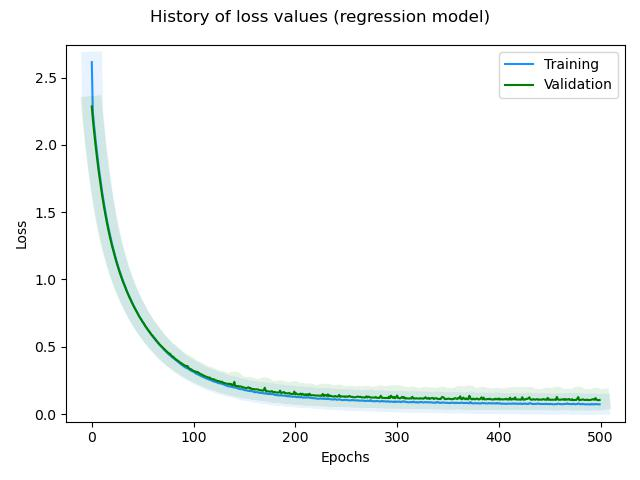

Source data for this figure (header and first rows):
, loss, rmse, mse, mae, val_loss, val_rmse, val_mse, val_mae, _timestamp, _runtime
0, 2.615, 0.6291, 0.3958, 0.4747, 2.286, 0.3257, 0.1061, 0.2693, 1738677453, 89
1, 2.249, 0.3243, 0.1052, 0.2659, 2.195, 0.3024, 0.09146, 0.2492, 1738677453, 89
2, 2.163, 0.306, 0.09366, 0.2495, 2.119, 0.2987, 0.08921, 0.2458, 1738677453, 89
3, 2.088, 0.3025, 0.09149, 0.2457, 2.046, 0.2947, 0.08684, 0.243, 1738677454, 90
4, 2.015, 0.2972, 0.08833, 0.2412, 1.977, 0.2927, 0.08568, 0.2419, 1738677454, 90
5, 1.949, 0.2974, 0.08844, 0.2431, 1.912, 0.2921, 0.08534, 0.2398, 1738677454, 90
6, 1.886, 0.297, 0.08819, 0.2429, 1.85, 0.2915, 0.08499, 0.2391, 1738677454, 90
7, 1.823, 0.2922, 0.08539, 0.2384, 1.791, 0.2897, 0.08393, 0.2389, 1738677454, 90
8, 1.767, 0.2927, 0.0857, 0.2392, 1.737, 0.2915, 0.08496, 0.2381, 1738677454, 90
9, 1.711, 0.2902, 0.08421, 0.2355, 1.683, 0.2892, 0.08365, 0.237, 1738677454, 90
10, 1.659, 0.2887, 0.08332, 0.2345, 1.632, 0.2876, 0.08272, 0.2391, 1738677454, 90
11, 1.609, 0.2872, 0.0825, 0.2333, 1.584, 0.2876, 0.08269, 0.2368, 1738677454, 90
12, 1.563, 0.2872, 0.08251, 0.2348, 1.539, 0.2874, 0.08262, 0.2357, 1738677455, 91
13, 1.518, 0.2863, 0.08194, 0.2338, 1.495, 0.2859, 0.08176, 0.2364, 1738677455, 91
14, 1.476, 0.2862, 0.08191, 0.2332, 1.455, 0.2866, 0.08212, 0.2355, 1738677455, 91
15, 1.436, 0.2852, 0.08131, 0.2324, 1.416, 0.2863, 0.08195, 0.2332, 1738677455, 91
16, 1.397, 0.2843, 0.08084, 0.2314, 1.378, 0.2851, 0.08127, 0.2329, 1738677455, 91
17, 1.36, 0.2831, 0.08013, 0.2311, 1.343, 0.2849, 0.08114, 0.2337, 1738677455, 91
18, 1.327, 0.2856, 0.08158, 0.2328, 1.309, 0.2846, 0.08098, 0.2342, 1738677455, 91
19, 1.292, 0.282, 0.07955, 0.2282, 1.277, 0.2849, 0.08117, 0.2327, 1738677455, 91
20, 1.261, 0.2824, 0.07974, 0.2286, 1.246, 0.2847, 0.08103, 0.2363, 1738677455, 91
21, 1.231, 0.2832, 0.08019, 0.2309, 1.218, 0.287, 0.0824, 0.2308, 1738677456, 92
22, 1.2, 0.2796, 0.07818, 0.2259, 1.187, 0.2834, 0.0803, 0.2314, 1738677456, 92
23, 1.172, 0.2793, 0.07799, 0.2256, 1.16, 0.2826, 0.07987, 0.2321, 1738677456, 92
24, 1.145, 0.2785, 0.07754, 0.225, 1.134, 0.2836, 0.08043, 0.2286, 1738677456, 92
25, 1.12, 0.2791, 0.0779, 0.2254, 1.109, 0.2834, 0.08032, 0.2299, 1738677456, 92
26, 1.094, 0.2771, 0.0768, 0.224, 1.086, 0.2851, 0.08127, 0.2282, 1738677456, 92
27, 1.07, 0.2766, 0.07652, 0.2224, 1.061, 0.2829, 0.08001, 0.2337, 1738677456, 92
28, 1.048, 0.2773, 0.07689, 0.2244, 1.039, 0.283, 0.08009, 0.2278, 1738677456, 92
29, 1.025, 0.276, 0.07617, 0.2226, 1.018, 0.2837, 0.08048, 0.228, 1738677456, 92
30, 1.004, 0.2771, 0.07676, 0.2236, 0.9961, 0.2827, 0.0799, 0.2291, 1738677456, 92
31, 0.9827, 0.2755, 0.0759, 0.2223, 0.9758, 0.2825, 0.0798, 0.2301, 1738677456, 92
32, 0.9626, 0.2753, 0.07577, 0.2226, 0.9591, 0.2875, 0.08266, 0.2275, 1738677456, 92
33, 0.9433, 0.2752, 0.07574, 0.2205, 0.9376, 0.2831, 0.08014, 0.2329, 1738677457, 93
34, 0.9253, 0.2763, 0.07635, 0.2227, 0.9185, 0.2816, 0.07931, 0.2311, 1738677457, 93
35, 0.9057, 0.2736, 0.07484, 0.2209, 0.901, 0.2822, 0.07964, 0.2281, 1738677457, 93
36, 0.8885, 0.2743, 0.07525, 0.2218, 0.884, 0.2827, 0.0799, 0.227, 1738677457, 93
37, 0.8713, 0.2739, 0.07503, 0.221, 0.8667, 0.2817, 0.07938, 0.2281, 1738677457, 93
38, 0.8545, 0.2735, 0.07479, 0.2198, 0.8515, 0.2838, 0.08053, 0.2275, 1738677457, 93
39, 0.8373, 0.2715, 0.07372, 0.2186, 0.8347, 0.2822, 0.07965, 0.2265, 1738677457, 93
40, 0.8219, 0.2721, 0.07404, 0.2194, 0.8198, 0.2831, 0.08012, 0.2274, 1738677457, 93
41, 0.8069, 0.2726, 0.07432, 0.2193, 0.804, 0.2819, 0.07944, 0.2263, 1738677457, 93
42, 0.7914, 0.2715, 0.07369, 0.2173, 0.7891, 0.2815, 0.07923, 0.2312, 1738677457, 93
43, 0.777, 0.2716, 0.07377, 0.2182, 0.7752, 0.2822, 0.07964, 0.2277, 1738677457, 93
44, 0.7641, 0.2739, 0.07503, 0.2197, 0.7619, 0.2833, 0.08024, 0.2257, 1738677458, 94
45, 0.7478, 0.2693, 0.07253, 0.2159, 0.7494, 0.2851, 0.0813, 0.2243, 1738677458, 94
46, 0.735, 0.2706, 0.07321, 0.2166, 0.7328, 0.2794, 0.07804, 0.229, 1738677458, 94
47, 0.7219, 0.2705, 0.0732, 0.2164, 0.7211, 0.2815, 0.07923, 0.2308, 1738677458, 94
48, 0.7077, 0.2681, 0.07186, 0.2156, 0.7093, 0.2832, 0.08018, 0.2343, 1738677458, 94
49, 0.6976, 0.2725, 0.07427, 0.219, 0.6978, 0.2846, 0.08099, 0.2381, 1738677458, 94
50, 0.6833, 0.2686, 0.07217, 0.2154, 0.6838, 0.2812, 0.07909, 0.2281, 1738677458, 94
51, 0.6719, 0.2696, 0.07269, 0.2169, 0.676, 0.2883, 0.08311, 0.2263, 1738677458, 94
52, 0.6599, 0.2689, 0.07232, 0.2144, 0.6613, 0.2826, 0.07984, 0.2251, 1738677458, 94
53, 0.6481, 0.2682, 0.07194, 0.2148, 0.6495, 0.2818, 0.07939, 0.2301, 1738677458, 94
54, 0.6359, 0.2663, 0.07092, 0.2135, 0.6404, 0.2852, 0.08132, 0.2373, 1738677459, 95
55, 0.6259, 0.2679, 0.07176, 0.2143, 0.6288, 0.2835, 0.08038, 0.2347, 1738677459, 95
56, 0.6144, 0.2663, 0.07094, 0.2129, 0.6194, 0.2855, 0.0815, 0.225, 1738677459, 95
57, 0.6066, 0.271, 0.07344, 0.2159, 0.608, 0.2832, 0.08022, 0.224, 1738677459, 95
58, 0.5949, 0.2681, 0.0719, 0.2145, 0.5977, 0.2829, 0.08002, 0.2259, 1738677459, 95
59, 0.5844, 0.267, 0.07131, 0.2139, 0.5868, 0.281, 0.07898, 0.2301, 1738677459, 95
... 440 more rows
